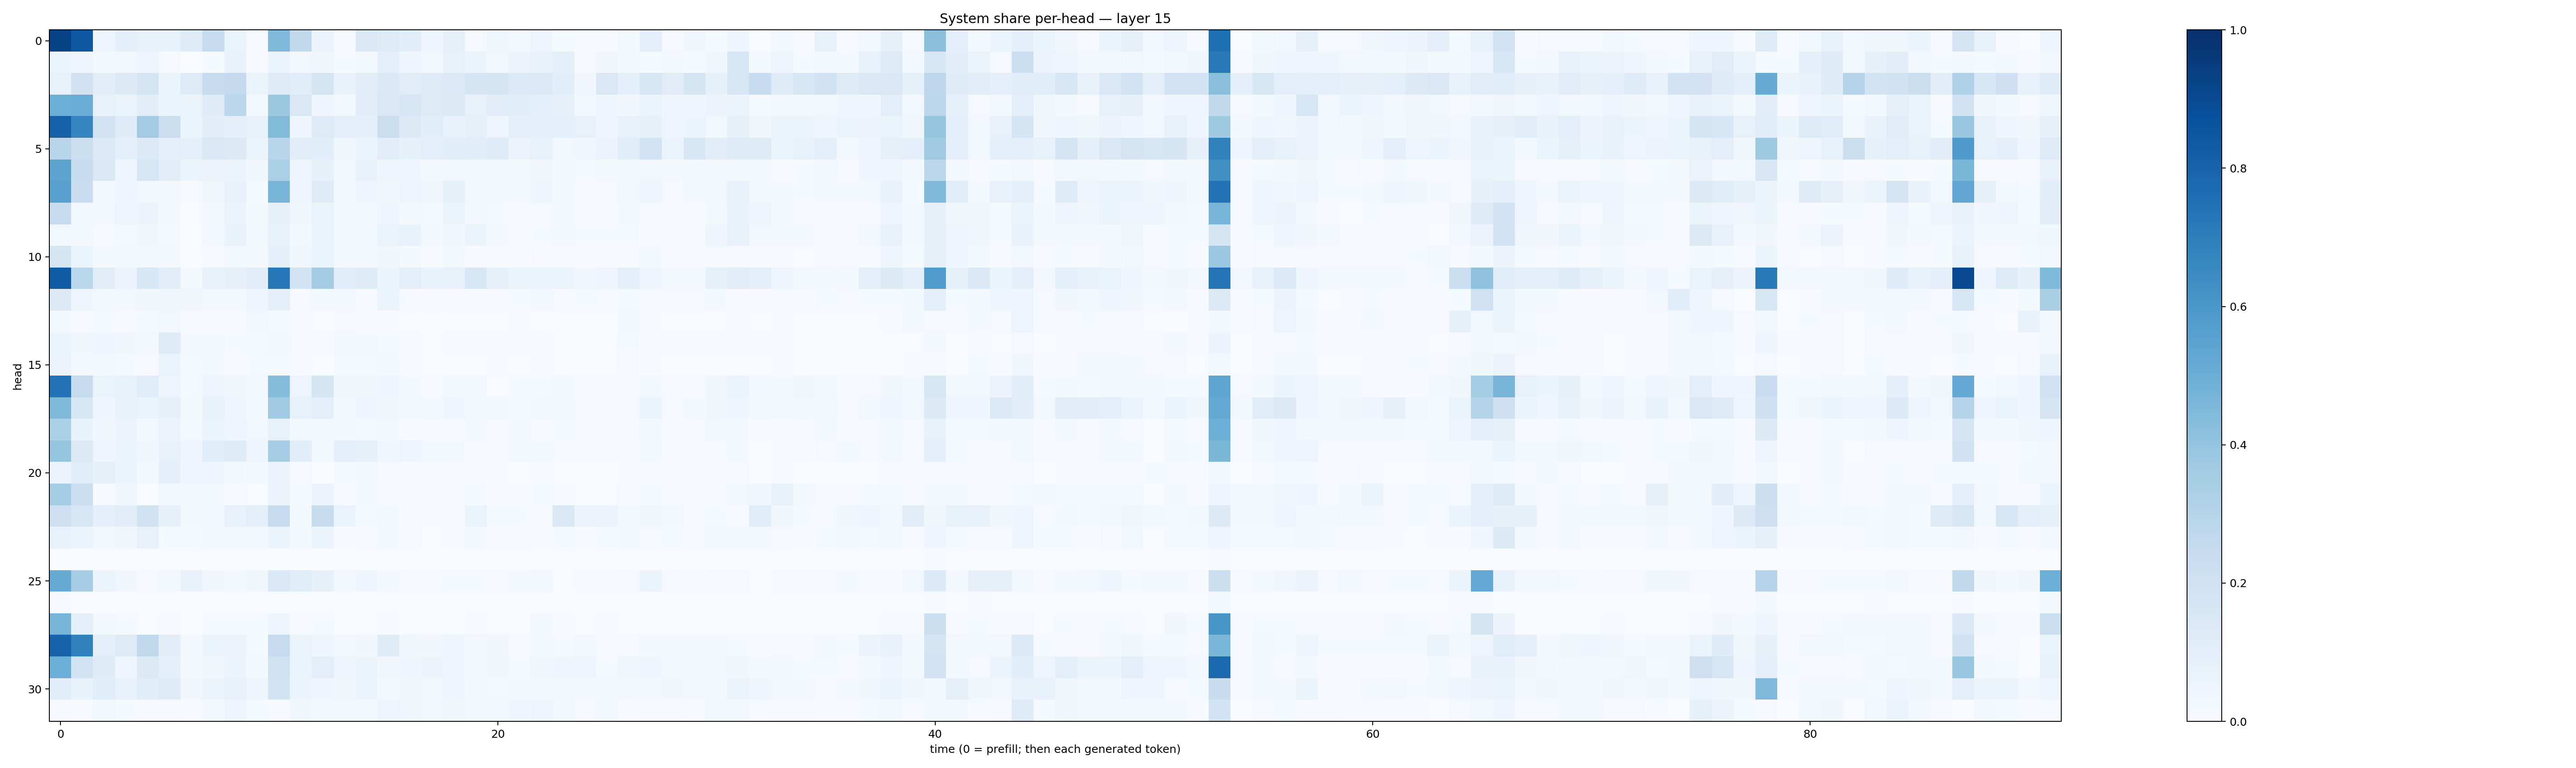

Source data for this figure (header and first rows):
0.926388, 0.8482738, 0.04026128, 0.08644395, 0.077047005, 0.06933654, 0.11825015, 0.23484428, 0.063725196, 0.009642264, 0.449064, 0.26394284, 0.057894833, 0.009564907, 0.14101009, 0.12442919, 0.10679238, 0.043735504, 0.08143681, 0.010650378, 0.03635884, 0.022304159, 0.04953604, 0.013741632
0.05929, 0.05027, 0.02153, 0.02949, 0.04013, 0.01116, 0.003133, 0.01448, 0.06937, 0.008933, 0.05421, 0.02844, 0.03824, 0.01318, 0.01599, 0.09063, 0.04966, 0.02416, 0.07418, 0.06005, 0.03121, 0.05818, 0.07304, 0.08915
0.07775, 0.1889, 0.1028, 0.1321, 0.1653, 0.06182, 0.1229, 0.2366, 0.2509, 0.06316, 0.1223, 0.1069, 0.1739, 0.07001, 0.1126, 0.1402, 0.1118, 0.1246, 0.1366, 0.1682, 0.176, 0.1341, 0.1355, 0.1072
0.4992, 0.5066, 0.07325, 0.06587, 0.1017, 0.06436, 0.06549, 0.1197, 0.2774, 0.02738, 0.3755, 0.1409, 0.04268, 0.0257, 0.1033, 0.1452, 0.1582, 0.1226, 0.1305, 0.07518, 0.1031, 0.1065, 0.08879, 0.07892
0.8055, 0.6732, 0.1816, 0.118, 0.3563, 0.2205, 0.05972, 0.1023, 0.09083, 0.07735, 0.4413, 0.04557, 0.1232, 0.0901, 0.09249, 0.2208, 0.1276, 0.1059, 0.07125, 0.0812, 0.04803, 0.08905, 0.09016, 0.08893
0.2891, 0.2176, 0.1344, 0.09081, 0.1363, 0.09889, 0.09126, 0.1462, 0.1284, 0.06343, 0.2893, 0.1039, 0.1093, 0.03834, 0.06361, 0.104, 0.08382, 0.09837, 0.1068, 0.1153, 0.1174, 0.05524, 0.07683, 0.0298
0.544, 0.2438, 0.1471, 0.04576, 0.1603, 0.1034, 0.05317, 0.05848, 0.0511, 0.0346, 0.3348, 0.04957, 0.08348, 0.03001, 0.07044, 0.04636, 0.04561, 0.02061, 0.0289, 0.02192, 0.03057, 0.02111, 0.03181, 0.0182
0.5602, 0.23, 0.02808, 0.03915, 0.02884, 0.02086, 0.007956, 0.03657, 0.07657, 0.01382, 0.4666, 0.04369, 0.119, 0.01869, 0.04702, 0.03494, 0.05048, 0.03225, 0.08362, 0.0271, 0.0175, 0.02205, 0.03959, 0.02074
0.2372, 0.02564, 0.02847, 0.04951, 0.05725, 0.01861, 0.001415, 0.01879, 0.05225, 0.02286, 0.0805, 0.03284, 0.06455, 0.02212, 0.02232, 0.04181, 0.02325, 0.01248, 0.05136, 0.02769, 0.01308, 0.01008, 0.009655, 0.01599
0.03006, 0.01767, 0.01021, 0.01393, 0.0351, 0.01301, 0.001942, 0.02865, 0.06983, 0.02961, 0.07137, 0.02183, 0.06296, 0.0194, 0.02091, 0.06543, 0.06825, 0.01824, 0.03758, 0.05357, 0.02824, 0.01161, 0.01459, 0.02005
0.1667, 0.05992, 0.02225, 0.02386, 0.02191, 0.01748, 0.002684, 0.01019, 0.02481, 0.01609, 0.08862, 0.03625, 0.05314, 0.0195, 0.01892, 0.03152, 0.01962, 0.007254, 0.02331, 0.006866, 0.005428, 0.007252, 0.01103, 0.009896
0.8301, 0.2863, 0.1024, 0.05681, 0.1529, 0.1132, 0.0161, 0.0778, 0.07885, 0.104, 0.7234, 0.1837, 0.3572, 0.1149, 0.1219, 0.06092, 0.09939, 0.07018, 0.0769, 0.1555, 0.08213, 0.06071, 0.05914, 0.05279
0.1322, 0.04563, 0.02947, 0.02361, 0.03266, 0.0351, 0.03471, 0.03009, 0.0214, 0.04037, 0.08761, 0.008683, 0.01573, 0.02694, 0.009081, 0.05396, 0.008665, 0.007146, 0.01152, 0.007564, 0.008315, 0.01306, 0.02594, 0.009816
0.02214, 0.004821, 0.01524, 0.007633, 0.01518, 0.0239, 0.004088, 0.004693, 0.003981, 0.0258, 0.01435, 0.005031, 0.003553, 0.009019, 0.007285, 0.007303, 0.002067, 0.0006836, 0.001297, 0.00102, 0.001394, 0.004199, 0.003504, 0.001743
0.06132, 0.0376, 0.0429, 0.03182, 0.02008, 0.1199, 0.01868, 0.01869, 0.0128, 0.01227, 0.02095, 0.008642, 0.00443, 0.02417, 0.01915, 0.01553, 0.00464, 0.003825, 0.004722, 0.003917, 0.006965, 0.005291, 0.006282, 0.003218
0.05507, 0.02308, 0.01718, 0.01524, 0.009468, 0.06598, 0.01254, 0.017, 0.005422, 0.01521, 0.01204, 0.007767, 0.002531, 0.01462, 0.01393, 0.0159, 0.005385, 0.002458, 0.002443, 0.0014, 0.004028, 0.001881, 0.004812, 0.001372
0.7413, 0.2432, 0.06426, 0.06912, 0.1136, 0.05014, 0.01336, 0.04755, 0.03707, 0.02661, 0.4319, 0.04908, 0.1679, 0.03505, 0.03777, 0.04483, 0.02079, 0.006634, 0.02131, 0.01569, 0.002482, 0.01396, 0.01551, 0.02247
0.4491, 0.1574, 0.04223, 0.06893, 0.06617, 0.07983, 0.02325, 0.06727, 0.03944, 0.02329, 0.3694, 0.07133, 0.1007, 0.01857, 0.04389, 0.036, 0.02834, 0.01882, 0.03957, 0.02578, 0.02404, 0.01448, 0.01672, 0.01881
0.3305, 0.06694, 0.03474, 0.05724, 0.02532, 0.05843, 0.01285, 0.06036, 0.04412, 0.02951, 0.07271, 0.01659, 0.02725, 0.01703, 0.01327, 0.02845, 0.006575, 0.007847, 0.009849, 0.01709, 0.009939, 0.01883, 0.009944, 0.01411
0.3975, 0.1291, 0.04078, 0.06117, 0.035, 0.07342, 0.04641, 0.1088, 0.1229, 0.05053, 0.3501, 0.107, 0.02102, 0.09093, 0.0834, 0.03173, 0.05032, 0.02726, 0.02831, 0.01019, 0.01104, 0.0244, 0.02302, 0.01011
0.05781, 0.1093, 0.08513, 0.05326, 0.01932, 0.09274, 0.04644, 0.04435, 0.02009, 0.02437, 0.05568, 0.01083, 0.001973, 0.01497, 0.01859, 0.008942, 0.007801, 0.004319, 0.008908, 0.007571, 0.009797, 0.003266, 0.007155, 0.002753
0.3541, 0.2206, 0.01157, 0.03744, 0.003498, 0.02429, 0.01813, 0.03051, 0.009825, 0.00344, 0.05643, 0.01406, 0.05656, 0.007596, 0.01779, 0.006456, 0.009843, 0.004458, 0.01063, 0.01492, 0.005345, 0.01103, 0.01494, 0.006427
0.2137, 0.1606, 0.09138, 0.1099, 0.1948, 0.08158, 0.02122, 0.02978, 0.07075, 0.1004, 0.2466, 0.02148, 0.2344, 0.06332, 0.014, 0.02631, 0.007516, 0.01094, 0.009231, 0.06587, 0.0133, 0.0144, 0.006047, 0.142
0.07559, 0.06127, 0.03014, 0.03304, 0.07113, 0.01553, 0.01541, 0.01718, 0.02659, 0.01847, 0.05934, 0.023, 0.05079, 0.006846, 0.008091, 0.02227, 0.009708, 0.003827, 0.005041, 0.02228, 0.00872, 0.007943, 0.004115, 0.01508
0.001419, 0.001669, 0.001261, 0.0003744, 5.9803937e-05, 0.0002434, 0.0001718, 0.0001349, 0.0009519, 0.0001322, 0.0001956, 0.0002623, 0.0001261, 0.0001496, 6.273779e-05, 0.0001491, 0.0001115, 0.0001419, 0.0001107, 0.0003185, 0.000538, 0.0002437, 0.0005438, 0.0002447
0.5085, 0.3439, 0.06179, 0.03412, 0.009712, 0.03105, 0.07312, 0.03487, 0.02271, 0.03615, 0.1386, 0.1137, 0.08181, 0.02865, 0.04527, 0.02027, 0.005936, 0.004136, 0.01449, 0.01178, 0.007839, 0.01624, 0.02574, 0.0037
0.008633, 0.001038, 0.002274, 0.001925, 0.003103, 0.001539, 0.0002782, 0.0004452, 0.0004475, 0.002291, 0.003064, 0.0004556, 0.003881, 0.000865, 0.0001392, 0.000383, 2.792464e-05, 3.308093e-05, 6.8722606e-05, 0.0001581, 0.0002602, 0.0003535, 0.0002632, 0.0002292
0.4716, 0.09477, 0.01624, 0.01482, 0.003713, 0.00608, 0.002394, 0.01453, 0.01232, 0.01236, 0.04022, 0.01063, 0.01189, 0.00344, 0.001326, 0.004914, 0.001454, 0.002013, 0.002725, 0.00539, 0.00309, 0.001233, 0.01956, 0.005314
0.8001, 0.6819, 0.08602, 0.1229, 0.263, 0.1018, 0.01657, 0.06194, 0.05732, 0.01293, 0.2448, 0.06498, 0.03909, 0.02479, 0.03326, 0.1206, 0.03607, 0.03301, 0.03936, 0.0241, 0.03226, 0.008346, 0.02231, 0.01534
0.4962, 0.1849, 0.1186, 0.04462, 0.1284, 0.08669, 0.01655, 0.03724, 0.06223, 0.01993, 0.1958, 0.05453, 0.09539, 0.04882, 0.06222, 0.03395, 0.0436, 0.05614, 0.04637, 0.02625, 0.03896, 0.01343, 0.03215, 0.04204
0.1087, 0.06677, 0.1068, 0.07062, 0.117, 0.1244, 0.03393, 0.06119, 0.0755, 0.04742, 0.1869, 0.05179, 0.0466, 0.03259, 0.05222, 0.01922, 0.03148, 0.02448, 0.04059, 0.02072, 0.01354, 0.02181, 0.02305, 0.02983
0.009501, 0.004344, 0.02857, 0.01519, 0.01102, 0.01125, 0.004422, 0.02336, 0.04797, 0.01214, 0.01145, 0.03296, 0.01934, 0.01855, 0.02095, 0.05065, 0.03756, 0.02352, 0.03676, 0.02612, 0.02374, 0.04457, 0.04712, 0.02385
